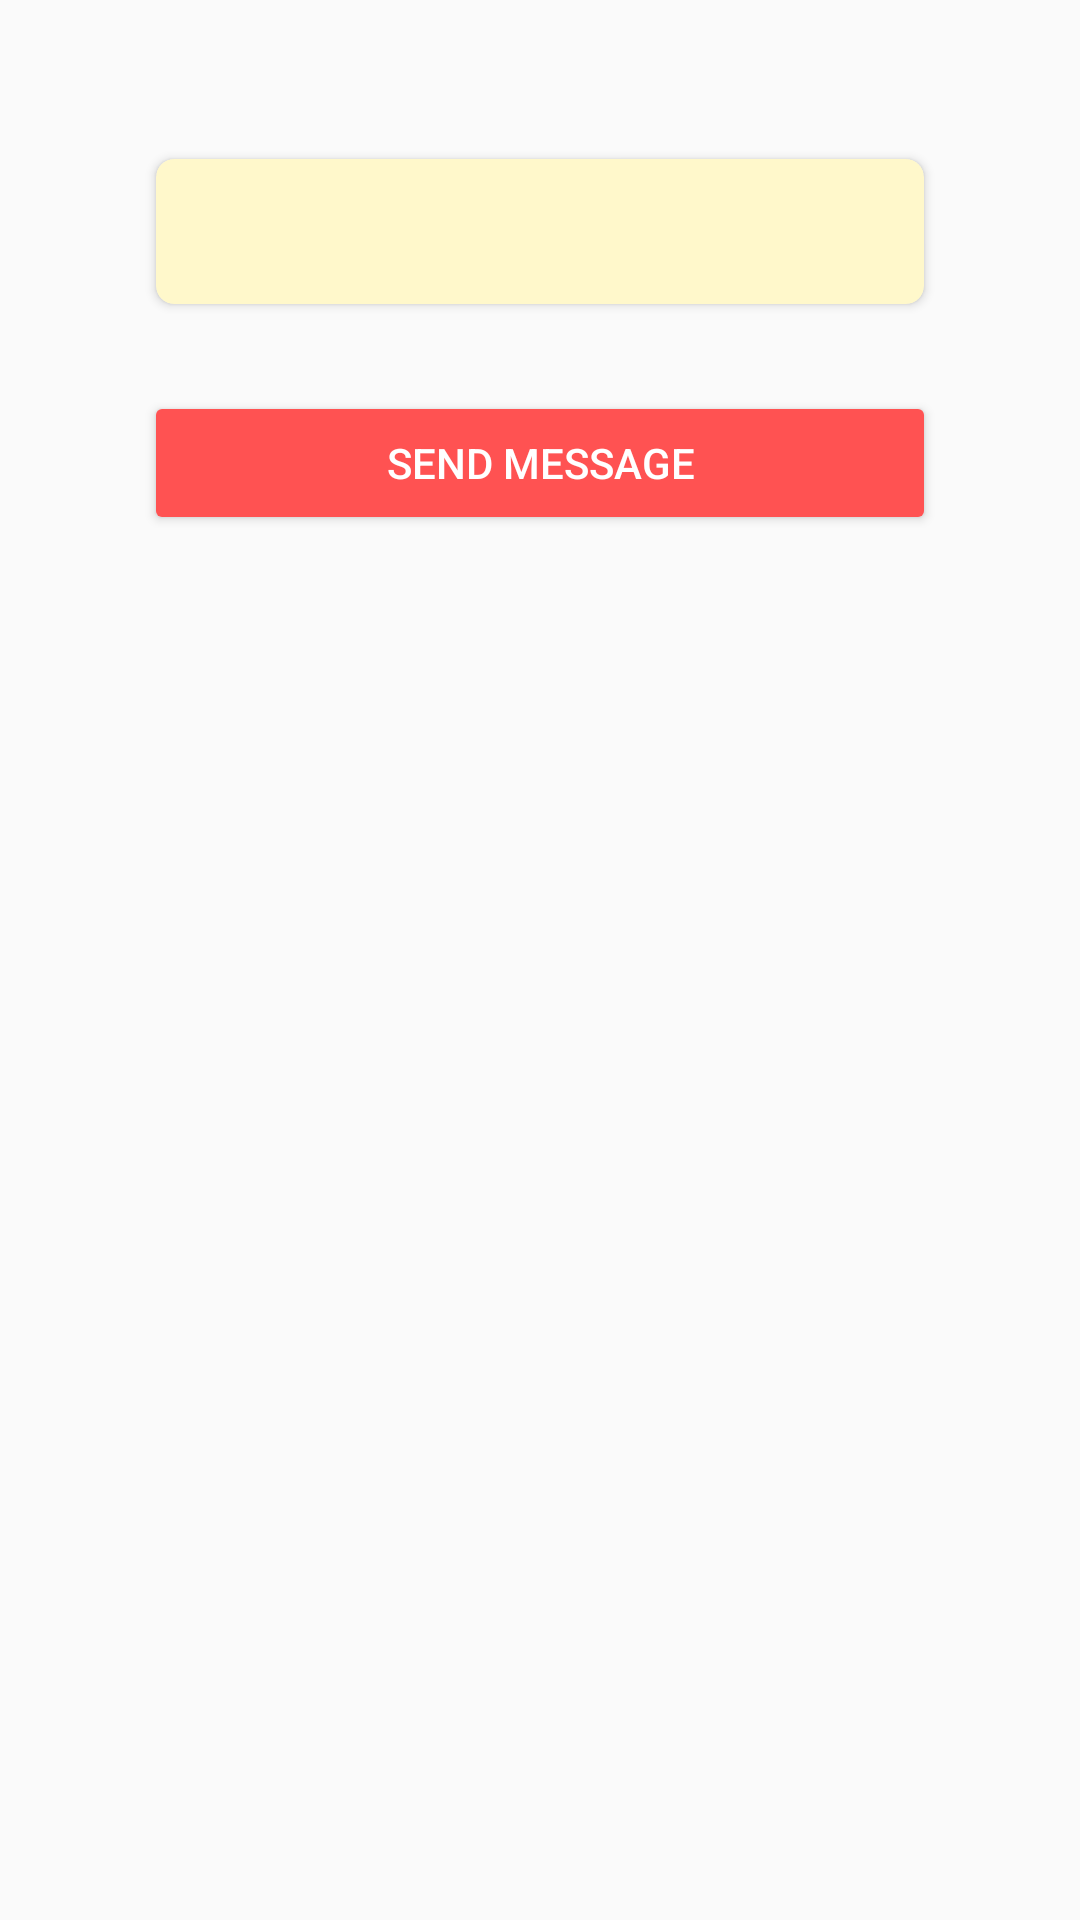

Layout XML and referenced resources for this Android screen:
<!-- AndroidManifest.xml: application theme Theme.SelfPromoApp -->
<!-- res/layout/activity_preview.xml -->
<?xml version="1.0" encoding="utf-8"?>
<LinearLayout android:id="@+id/main"
    xmlns:android="http://schemas.android.com/apk/res/android"
    xmlns:tools="http://schemas.android.com/tools"
    android:layout_height="match_parent"
    android:layout_width="match_parent"
    android:orientation="vertical"
    android:padding="48dp"
    xmlns:app="http://schemas.android.com/apk/res-auto">

    <androidx.cardview.widget.CardView
        android:layout_width="match_parent"
        android:layout_height="wrap_content"
        app:cardBackgroundColor="#FFF8CB"
        app:cardCornerRadius="6dp"
        app:cardUseCompatPadding="true">

        <TextView
            android:id="@+id/text_view_message"
            android:layout_width="match_parent"
            android:layout_height="wrap_content"
            tools:text="Message"
            android:textSize="18sp"
            android:layout_margin="12dp"
            android:fontFamily="sans-serif-light"
            android:textColor="#212121">

        </TextView>

    </androidx.cardview.widget.CardView>

    <Button
        android:id="@+id/send_message"
        android:layout_width="match_parent"
        android:layout_height="wrap_content"
        android:text="@string/button_text_submit"
        android:layout_marginTop="24dp"
        style="@style/Widget.AppCompat.Button.Colored">

    </Button>

</LinearLayout>
<!-- resources referenced by this layout -->
<resources>
  <string name="button_text_submit">Send Message</string>
  <style name="Theme.SelfPromoApp" parent="Base.Theme.SelfPromoApp" />
  <style name="Base.Theme.SelfPromoApp" parent="Theme.AppCompat.Light.DarkActionBar">
          
           <item name="colorPrimary">#5C6BC0</item>
           <item name="colorPrimaryDark">#283593</item>
           <item name="colorAccent">#FF5252</item>
  
      </style>
</resources>
